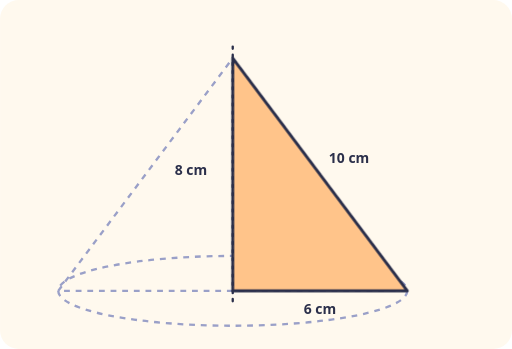
t = 0.00 s
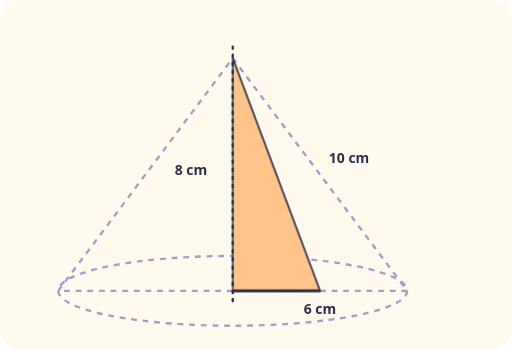
t = 0.63 s
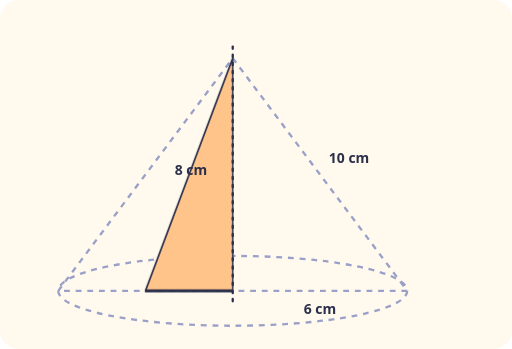
t = 1.88 s
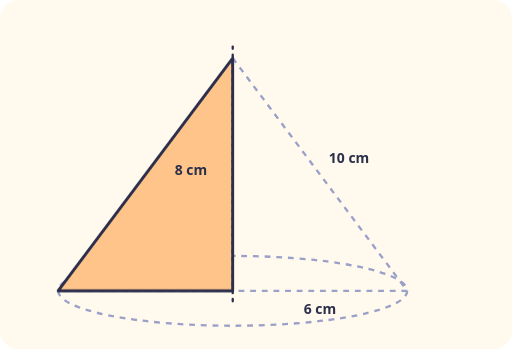
t = 2.50 s
t = 3.13 s: frame unchanged from t = 1.88 s, image omitted
t = 4.38 s: frame unchanged from t = 0.63 s, image omitted

The animated SVG that drew these frames (rendered in a browser with its animation timeline set to each time). Animation: 1 CSS @keyframes rule; one cycle of 5.00 s, repeats indefinitely.

<svg xmlns="http://www.w3.org/2000/svg" viewBox="0 0 440 300" role="img"><title>A right triangle turning about one of its sides to form a solid</title><style>.t{font:600 14px system-ui,sans-serif;fill:#2B2F4A}.s{font:600 12px system-ui,sans-serif;fill:#2B2F4A}.b{font:700 17px system-ui,sans-serif;fill:#2B2F4A}.m{text-anchor:middle}.e{text-anchor:end}@keyframes tr{0%{transform:scaleX(1)}50%{transform:scaleX(-1)}100%{transform:scaleX(1)}}.tri{animation:tr 5s linear infinite;transform-box:view-box;transform-origin:200px 150px}@media (prefers-reduced-motion: reduce){*{animation:none!important}}</style><rect width="100%" height="100%" rx="16" fill="#FFF9EE"/><path d="M200 50L350 250H50Z" fill="none" stroke="#9AA0C8" stroke-width="2" stroke-dasharray="5 5"/><ellipse cx="200" cy="250" rx="150" ry="30" fill="none" stroke="#9AA0C8" stroke-width="2" stroke-dasharray="5 5"/><g class="tri"><path d="M200 50L350 250H200Z" fill="#FFC48A" stroke="#2B2F4A" stroke-width="2.5" stroke-linejoin="round" stroke-linecap="round"/></g><line x1="200" y1="40" x2="200" y2="260" stroke="#2B2F4A" stroke-width="2" stroke-linecap="round" stroke-dasharray="2 5"/><text x="178" y="150" class="s" style="text-anchor:end">8 cm</text><text x="275" y="270" class="s m" >6 cm</text><text x="300" y="140" class="s m" >10 cm</text></svg>
